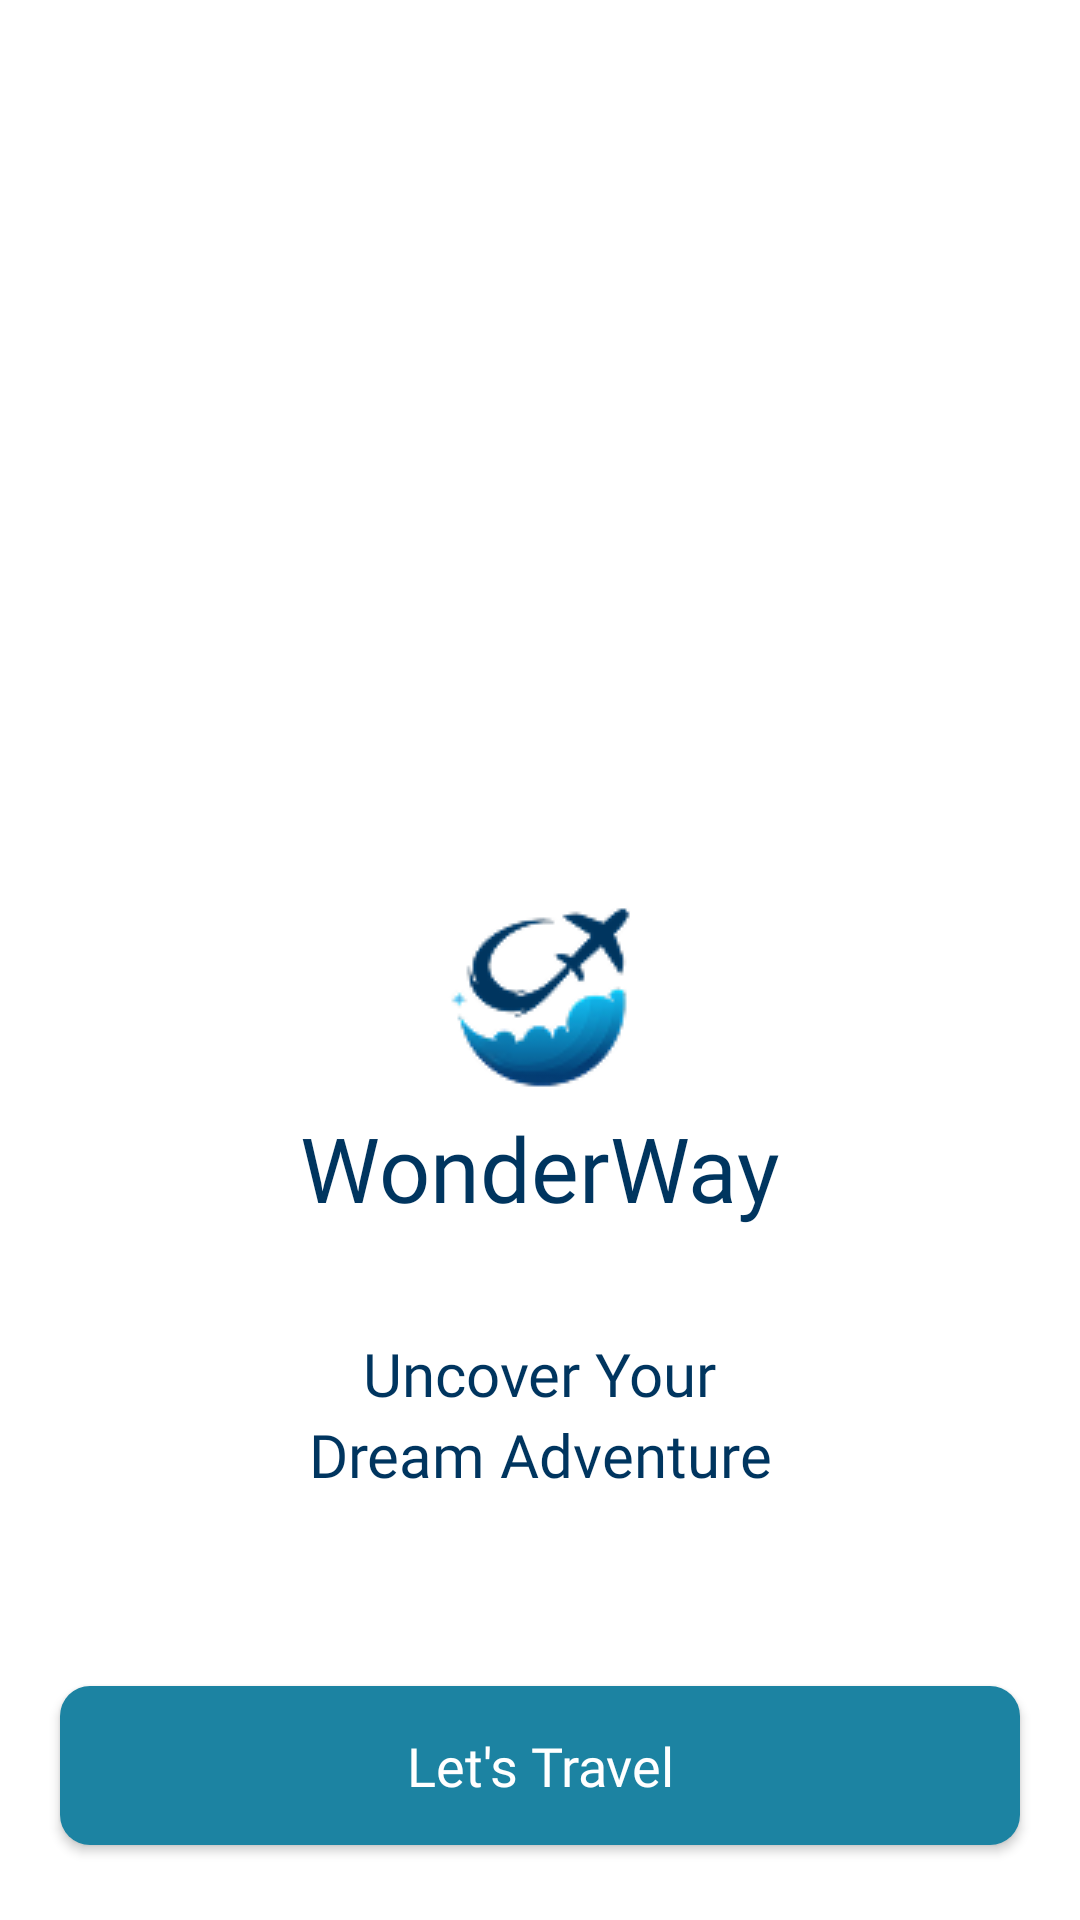

Android layout source for this screen:
<!-- AndroidManifest.xml: application theme Theme.TravelGuideApp -->
<!-- res/layout/fragment_first_on_boarding_screen.xml -->
<?xml version="1.0" encoding="utf-8"?>
<androidx.constraintlayout.widget.ConstraintLayout xmlns:android="http://schemas.android.com/apk/res/android"
    xmlns:tools="http://schemas.android.com/tools"
    android:layout_width="match_parent"
    android:layout_height="match_parent"
    xmlns:app="http://schemas.android.com/apk/res-auto"
    tools:context=".app_features.presentation.screens.authentication.FirstOnBoardingScreenFragment">

    <ImageView
        android:layout_width="0dp"
        android:layout_height="0dp"
        android:scaleType="fitXY"
        android:src="@drawable/on_boarding"
        app:layout_constraintBottom_toBottomOf="parent"
        app:layout_constraintEnd_toEndOf="parent"
        app:layout_constraintStart_toStartOf="parent"
        app:layout_constraintTop_toTopOf="parent" />

    <androidx.constraintlayout.widget.Guideline
        android:id="@+id/guideline"
        android:layout_width="wrap_content"
        android:layout_height="wrap_content"
        android:orientation="horizontal"
        app:layout_constraintGuide_percent="0.4" />

    <androidx.constraintlayout.widget.ConstraintLayout
        android:layout_width="0dp"
        android:layout_height="0dp"
        android:background="@drawable/top_conor_radius"
        app:layout_constraintBottom_toBottomOf="parent"
        app:layout_constraintEnd_toEndOf="parent"
        app:layout_constraintStart_toStartOf="parent"
        app:layout_constraintTop_toBottomOf="@id/guideline">

        <ImageView
            android:id="@+id/imvLogo"
            android:layout_width="73dp"
            android:layout_height="73dp"
            android:layout_marginTop="40dp"
            android:src="@drawable/logo"
            app:layout_constraintEnd_toEndOf="parent"
            app:layout_constraintStart_toStartOf="parent"
            app:layout_constraintTop_toTopOf="parent" />

        <TextView
            android:id="@+id/text1"
            android:layout_width="wrap_content"
            android:layout_height="wrap_content"
            android:fontFamily="@font/haland_semi_bold"
            android:text="WonderWay"
            android:textColor="@color/text_color"
            android:textSize="30sp"
            app:layout_constraintEnd_toEndOf="parent"
            app:layout_constraintStart_toStartOf="parent"
            app:layout_constraintTop_toBottomOf="@id/imvLogo" />

        <TextView
            android:id="@+id/text2"
            android:layout_width="wrap_content"
            android:layout_height="wrap_content"
            android:layout_marginTop="35dp"
            android:fontFamily="@font/hunman"
            android:text="Uncover Your"
            android:textColor="@color/text_color"
            android:textSize="20sp"
            app:layout_constraintEnd_toEndOf="parent"
            app:layout_constraintStart_toStartOf="parent"
            app:layout_constraintTop_toBottomOf="@id/text1" />

        <TextView
            android:id="@+id/text3"
            android:layout_width="wrap_content"
            android:layout_height="wrap_content"
            android:fontFamily="@font/hunman"
            android:text="Dream Adventure"
            android:textColor="@color/text_color"
            android:textSize="20sp"
            app:layout_constraintEnd_toEndOf="parent"
            app:layout_constraintStart_toStartOf="parent"
            app:layout_constraintTop_toBottomOf="@id/text2" />

        <androidx.appcompat.widget.AppCompatButton
            android:id="@+id/btnLetStart"
            android:layout_width="match_parent"
            android:layout_height="53dp"
            android:layout_marginStart="20dp"
            android:layout_marginEnd="20dp"
            android:layout_marginBottom="25dp"
            android:background="@drawable/button_background"
            android:fontFamily="@font/hammersmith"
            android:text="Let's Travel"
            android:textAllCaps="false"
            android:textColor="@color/white"
            android:textSize="18sp"
            app:layout_constraintBottom_toBottomOf="parent"
            app:layout_constraintEnd_toEndOf="parent"
            app:layout_constraintStart_toStartOf="parent" />

    </androidx.constraintlayout.widget.ConstraintLayout>

</androidx.constraintlayout.widget.ConstraintLayout>
<!-- resources referenced by this layout -->
<resources>
  <color name="text_color">#00355F</color>
  <color name="white">#FFFFFFFF</color>
  <!-- drawable button_background (drawable) -->
  <?xml version="1.0" encoding="utf-8"?>
  <shape xmlns:android="http://schemas.android.com/apk/res/android"
      android:shape="rectangle">
  
      <solid android:color="@color/button_color"/>
      <corners android:radius="10dp"/>
  
  </shape>
  <!-- drawable logo: png bitmap (drawable, 5361 bytes) -->
  <style name="Theme.TravelGuideApp" parent="Base.Theme.TravelGuideApp" />
  <color name="button_color">#1C83A2</color>
  <style name="Base.Theme.TravelGuideApp" parent="Theme.MaterialComponents.DayNight.NoActionBar">
          
          
      </style>
</resources>
